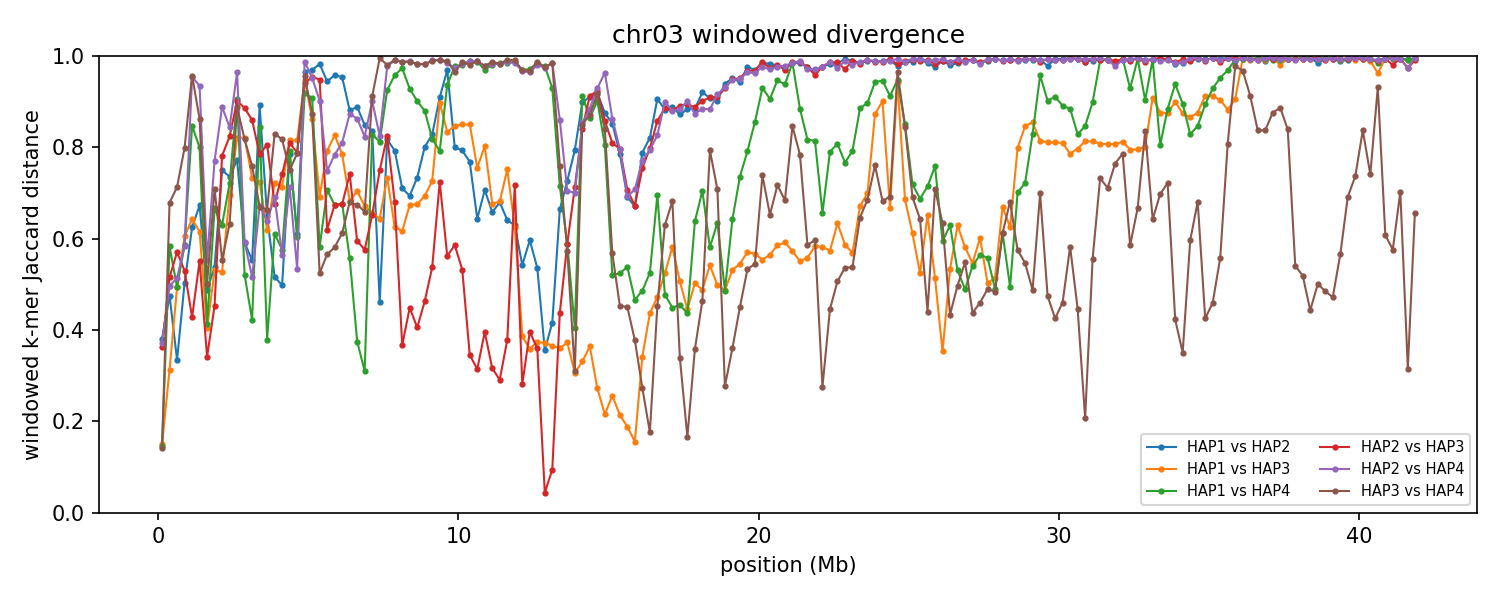

Values plotted in this chart, from the file beside it:
group	win_start	win_end	unit_a	unit_b	hap_a	hap_b	chrom_a	chrom_b	kmers_a	kmers_b	shared	union	jaccard_distance
chr03	1	250000	HAP1_chr03	HAP2_chr03	HAP1	HAP2	3	3	188011	199899	148407	239503	0.3804
chr03	1	250000	HAP1_chr03	HAP3_chr03	HAP1	HAP3	3	3	188011	191437	174404	205044	0.1494
chr03	1	250000	HAP1_chr03	HAP4_chr03	HAP1	HAP4	3	3	188011	187186	172842	202355	0.1458
chr03	1	250000	HAP2_chr03	HAP3_chr03	HAP2	HAP3	3	3	199899	191437	152460	238876	0.3618
chr03	1	250000	HAP2_chr03	HAP4_chr03	HAP2	HAP4	3	3	199899	187186	149308	237777	0.3721
chr03	1	250000	HAP3_chr03	HAP4_chr03	HAP3	HAP4	3	3	191437	187186	174795	203828	0.1424
chr03	250001	500000	HAP1_chr03	HAP2_chr03	HAP1	HAP2	3	3	188851	185370	128770	245451	0.4754
chr03	250001	500000	HAP1_chr03	HAP3_chr03	HAP1	HAP3	3	3	188851	174057	147745	215163	0.3133
chr03	250001	500000	HAP1_chr03	HAP4_chr03	HAP1	HAP4	3	3	188851	179234	108337	259748	0.5829
chr03	250001	500000	HAP2_chr03	HAP3_chr03	HAP2	HAP3	3	3	185370	174057	117294	242133	0.5156
chr03	250001	500000	HAP2_chr03	HAP4_chr03	HAP2	HAP4	3	3	185370	179234	122081	242523	0.4966
chr03	250001	500000	HAP3_chr03	HAP4_chr03	HAP3	HAP4	3	3	174057	179234	85862	267429	0.6789
chr03	500001	750000	HAP1_chr03	HAP2_chr03	HAP1	HAP2	3	3	221133	191611	164999	247745	0.334
chr03	500001	750000	HAP1_chr03	HAP3_chr03	HAP1	HAP3	3	3	221133	192074	138829	274378	0.494
chr03	500001	750000	HAP1_chr03	HAP4_chr03	HAP1	HAP4	3	3	221133	222579	149172	294540	0.4935
chr03	500001	750000	HAP2_chr03	HAP3_chr03	HAP2	HAP3	3	3	191611	192074	115295	268390	0.5704
chr03	500001	750000	HAP2_chr03	HAP4_chr03	HAP2	HAP4	3	3	191611	222579	135574	278616	0.5134
chr03	500001	750000	HAP3_chr03	HAP4_chr03	HAP3	HAP4	3	3	192074	222579	92505	322148	0.7128
chr03	750001	1000000	HAP1_chr03	HAP2_chr03	HAP1	HAP2	3	3	211968	209130	139911	281187	0.5024
chr03	750001	1000000	HAP1_chr03	HAP3_chr03	HAP1	HAP3	3	3	211968	213102	120380	304690	0.6049
chr03	750001	1000000	HAP1_chr03	HAP4_chr03	HAP1	HAP4	3	3	211968	221137	126784	306321	0.5861
chr03	750001	1000000	HAP2_chr03	HAP3_chr03	HAP2	HAP3	3	3	209130	213102	135074	287158	0.5296
chr03	750001	1000000	HAP2_chr03	HAP4_chr03	HAP2	HAP4	3	3	209130	221137	126484	303783	0.5836
chr03	750001	1000000	HAP3_chr03	HAP4_chr03	HAP3	HAP4	3	3	213102	221137	72717	361522	0.7989
chr03	1000001	1250000	HAP1_chr03	HAP2_chr03	HAP1	HAP2	3	3	235286	219100	124028	330358	0.6246
chr03	1000001	1250000	HAP1_chr03	HAP3_chr03	HAP1	HAP3	3	3	235286	233305	123337	345254	0.6428
chr03	1000001	1250000	HAP1_chr03	HAP4_chr03	HAP1	HAP4	3	3	235286	228170	61508	401948	0.847
chr03	1000001	1250000	HAP2_chr03	HAP3_chr03	HAP2	HAP3	3	3	219100	233305	164622	287783	0.428
chr03	1000001	1250000	HAP2_chr03	HAP4_chr03	HAP2	HAP4	3	3	219100	228170	19531	427739	0.9543
chr03	1000001	1250000	HAP3_chr03	HAP4_chr03	HAP3	HAP4	3	3	233305	228170	19094	442381	0.9568
chr03	1250001	1500000	HAP1_chr03	HAP2_chr03	HAP1	HAP2	3	3	228808	233625	113992	348441	0.6729
chr03	1250001	1500000	HAP1_chr03	HAP3_chr03	HAP1	HAP3	3	3	228808	240107	130203	338712	0.6156
chr03	1250001	1500000	HAP1_chr03	HAP4_chr03	HAP1	HAP4	3	3	228808	231536	76765	383579	0.7999
chr03	1250001	1500000	HAP2_chr03	HAP3_chr03	HAP2	HAP3	3	3	233625	240107	146817	326915	0.5509
chr03	1250001	1500000	HAP2_chr03	HAP4_chr03	HAP2	HAP4	3	3	233625	231536	28603	436558	0.9345
chr03	1250001	1500000	HAP3_chr03	HAP4_chr03	HAP3	HAP4	3	3	240107	231536	57022	414621	0.8625
chr03	1500001	1750000	HAP1_chr03	HAP2_chr03	HAP1	HAP2	3	3	235143	240162	161185	314120	0.4869
chr03	1500001	1750000	HAP1_chr03	HAP3_chr03	HAP1	HAP3	3	3	235143	236804	176269	295678	0.4038
chr03	1500001	1750000	HAP1_chr03	HAP4_chr03	HAP1	HAP4	3	3	235143	234603	173882	295864	0.4123
chr03	1500001	1750000	HAP2_chr03	HAP3_chr03	HAP2	HAP3	3	3	240162	236804	189458	287508	0.341
chr03	1500001	1750000	HAP2_chr03	HAP4_chr03	HAP2	HAP4	3	3	240162	234603	146724	328041	0.5527
chr03	1500001	1750000	HAP3_chr03	HAP4_chr03	HAP3	HAP4	3	3	236804	234603	156983	314424	0.5007
chr03	1750001	2000000	HAP1_chr03	HAP2_chr03	HAP1	HAP2	3	3	217545	216619	137187	296977	0.5381
chr03	1750001	2000000	HAP1_chr03	HAP3_chr03	HAP1	HAP3	3	3	217545	221573	140293	298825	0.5305
chr03	1750001	2000000	HAP1_chr03	HAP4_chr03	HAP1	HAP4	3	3	217545	233359	112868	338036	0.6661
chr03	1750001	2000000	HAP2_chr03	HAP3_chr03	HAP2	HAP3	3	3	216619	221573	154891	283301	0.4533
chr03	1750001	2000000	HAP2_chr03	HAP4_chr03	HAP2	HAP4	3	3	216619	233359	84004	365974	0.7705
chr03	1750001	2000000	HAP3_chr03	HAP4_chr03	HAP3	HAP4	3	3	221573	233359	102452	352480	0.7093
chr03	2000001	2250000	HAP1_chr03	HAP2_chr03	HAP1	HAP2	3	3	201052	200208	80367	320893	0.7496
chr03	2000001	2250000	HAP1_chr03	HAP3_chr03	HAP1	HAP3	3	3	201052	215622	133731	282943	0.5274
chr03	2000001	2250000	HAP1_chr03	HAP4_chr03	HAP1	HAP4	3	3	201052	209142	110746	299448	0.6302
chr03	2000001	2250000	HAP2_chr03	HAP3_chr03	HAP2	HAP3	3	3	200208	215622	74553	341277	0.7815
chr03	2000001	2250000	HAP2_chr03	HAP4_chr03	HAP2	HAP4	3	3	200208	209142	40901	368449	0.889
chr03	2000001	2250000	HAP3_chr03	HAP4_chr03	HAP3	HAP4	3	3	215622	209142	131083	293681	0.5537
chr03	2250001	2500000	HAP1_chr03	HAP2_chr03	HAP1	HAP2	3	3	222836	228134	94203	356767	0.736
chr03	2250001	2500000	HAP1_chr03	HAP3_chr03	HAP1	HAP3	3	3	222836	234914	107001	350749	0.6949
chr03	2250001	2500000	HAP1_chr03	HAP4_chr03	HAP1	HAP4	3	3	222836	226807	98016	351627	0.7212
chr03	2250001	2500000	HAP2_chr03	HAP3_chr03	HAP2	HAP3	3	3	228134	234914	69288	393760	0.824
chr03	2250001	2500000	HAP2_chr03	HAP4_chr03	HAP2	HAP4	3	3	228134	226807	61548	393393	0.8435
chr03	2250001	2500000	HAP3_chr03	HAP4_chr03	HAP3	HAP4	3	3	234914	226807	124184	337537	0.6321
... 948 more rows
